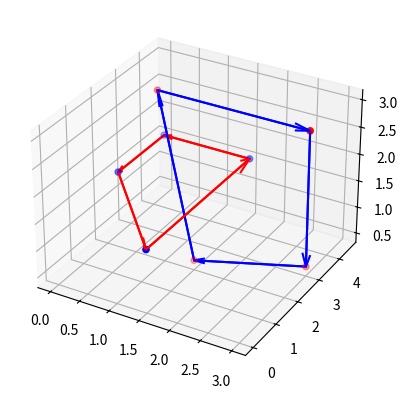
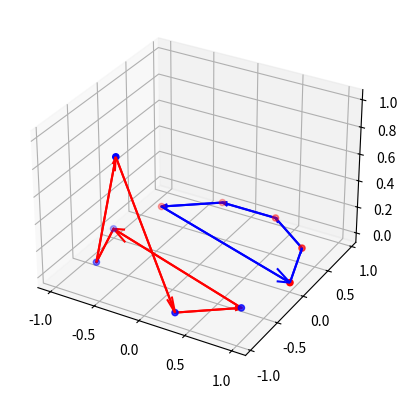

Generate these figures, in order, with matplotlib:
#REQUIRED LIBRARIES AND SYMBOLS
import matplotlib.pyplot as plt
from mpl_toolkits.mplot3d.art3d import Poly3DCollection
import time
import numpy as np
import sympy as sp
t,u,v=sp.symbols('t u v')

#START TIME
start_time=time.time()


#THE FUNCTION WHICH SAYS WHETHER THE GIVEN LINKS ARE THE SAME OR DIFFERENT
def Linkage(list):
  
  def LINKING_NUMBER(points1,points2):
    
    # Convert points to numpy array for easier manipulation
    points1 = np.array(points1)
    points2 = np.array(points2)

    # Create a 3D plot
    fig = plt.figure()
    ax = fig.add_subplot(111, projection='3d')

    # Plot the points
    ax.scatter(points1[:, 0], points1[:, 1], points1[:, 2], color='red', marker='o')
    ax.scatter(points2[:, 0], points2[:, 1], points2[:, 2], color='blue', marker='o')

    # Connect points with vectors forming a loop
    for i in range(len(points1) - 1):
        vector1 = points1[i + 1] - points1[i]
        ax.quiver(points1[i, 0], points1[i, 1], points1[i, 2], vector1[0], vector1[1], vector1[2],
                  color='blue', arrow_length_ratio=0.1)

        # Connect starting and ending points in the same orientation
        ax.plot([points1[i, 0], points1[i + 1, 0]], [points1[i, 1], points1[i + 1, 1]],
                [points1[i, 2], points1[i + 1, 2]], color='blue')
        
    for i in range(len(points2) - 1):
        vector2 = points2[i + 1] - points2[i]
        ax.quiver(points2[i, 0], points2[i, 1], points2[i, 2], vector2[0], vector2[1], vector2[2],
                  color='red', arrow_length_ratio=0.1)

        # Connect starting and ending points in the same orientation
        ax.plot([points2[i, 0], points2[i + 1, 0]], [points2[i, 1], points2[i + 1, 1]],
                [points2[i, 2], points2[i + 1, 2]], color='red')    

    # Connect the last point to the first point to form a loop
    last_vector1 = points1[0] - points1[-1]
    ax.quiver(points1[-1, 0], points1[-1, 1], points1[-1, 2], last_vector1[0], last_vector1[1], last_vector1[2],
              color='blue', arrow_length_ratio=0.1)
    ax.plot([points1[-1, 0], points1[0, 0]], [points1[-1, 1], points1[0, 1]],
            [points1[-1, 2], points1[0, 2]], color='blue')
    
    last_vector2 = points2[0] - points2[-1]
    ax.quiver(points2[-1, 0], points2[-1, 1], points2[-1, 2], last_vector2[0], last_vector2[1], last_vector2[2],
              color='red', arrow_length_ratio=0.1)
    ax.plot([points2[-1, 0], points2[0, 0]], [points2[-1, 1], points2[0, 1]],
            [points2[-1, 2], points2[0, 2]], color='red')


   # Triangualtion
    triangles = []
    for i in range(1, len(points1)-1):
        triangle = points1[0], points1[i], points1[i+1]
        triangles.append(triangle)
    loop = Poly3DCollection(triangles, edgecolor='k', linewidths=1, alpha=0.5)
    
    #Equations of all the Blue Triangles and Equations of the Red Vectors
    def Line_equation(point0,point1):
       return np.array(point0)-(np.array(point1)-np.array(point0))*t
    print('THE LIST OF PARAMETRIC EQUATIONS OF THE RED VECTORS IS :')
    Red_Vectors=[]   
    for i in range(len(points2)):
      if (i<len(points2)-1):
        la=points2[i]
        lb=points2[i+1]
        Red_Vectors.append(Line_equation(la,lb))
        
      else:
        last_point=points2[i]
        first_point=points2[0]
        Red_Vectors.append(Line_equation(last_point,first_point))
    print(Red_Vectors)

    def Plane_equation(vertices0,vertices1,vertices2):
       return np.array(vertices0)+((np.array(vertices1)-np.array(vertices0))*u)+((np.array(vertices2)-np.array(vertices0))*v)
    print('THE LIST OF PARAMETRIC EQUATIONS OF THE BLUE TRIANGLES IS :')
    Blue_Triangles=[]
    for  tri in (triangles[:]):
      p0=tri[0]
      p1=tri[1]
      p2=tri[2]
      Blue_Triangles.append(Plane_equation(p0,p1,p2))
    print(Blue_Triangles)  
    
    #Solving the matrix equation for the crossing point
    Linking_List=[]
    def Solution(La,Lb,P0,P1,P2):

      A=sp.Matrix([[-(Lb[0]-La[0]),(P1[0]-P0[0]),(P2[0]-P0[0])],
             [-(Lb[1]-La[1]),(P1[1]-P0[1]),(P2[1]-P0[1])],
             [-(Lb[2]-La[2]),(P1[2]-P0[2]),(P2[2]-P0[2])]])
      X=sp.Matrix([t,u,v])
      B=sp.Matrix([(La[0]-P0[0]),(La[1]-P0[1]),(La[2]-P0[2])])

      Matrix_equation = sp.Eq(A * X,B)
      solution = sp.solve(Matrix_equation, (t, u, v))

      print(solution)
      if len(solution) == 0:
          print('Solution does not exist')    
      
      else:
          try:
            if 0<=solution[t]<=1 and 0<=solution[u]<=1 and 0<=solution[v]<=1 and solution[u]+solution[v]<=1:
              print(solution)
              
              #ORIENTATION OF THE SEIFERT SURFACE
              def Gradient_Vector(u_value,v_value):
                 P01=P1-P0
                 P02=P2-P0
                 normal_vector=np.cross(P01,P02)
                 solution_vector=np.array(Lb)-np.array(La)
                 angle=np.degrees(np.arccos(np.dot(normal_vector,solution_vector)/(np.linalg.norm(normal_vector)*np.linalg.norm(solution_vector))))
                 print("THE ANGLE BETWEEN THE GRADIENT VECTOR AND THE SOLUTION VECTOR IS :", angle)
                 if (0<=angle<90):
                  Linking_List.append(1)
                 elif (90<angle<270):
                  Linking_List.append(-1)
                 print(Linking_List)
              print(Gradient_Vector(solution[u],solution[v]))
            else:
               print('Solution does not exist')
          except TypeError:
               print("Solution does not exist") 


    for tri in (triangles[:]):
      print("For triangle :",tri)
      P0=tri[0]
      P1=tri[1]
      P2=tri[2]
      for i in range(len(points2)):
           if (i<len(points2)-1):
               La=points2[i]
               Lb=points2[i+1]
               print(Solution(La,Lb,P0,P1,P2))
           else:
               Last_point=points2[i]
               First_point=points2[0]
               print(Solution(Last_point,First_point,P0,P1,P2))
    Linking_Number=0
    for i in Linking_List[:]:
       Linking_Number=Linking_Number+i
    return abs(Linking_Number)   
    
    # Set axis limits
    ax.set_xlim([min(points1[:, 0]) - 1, max(points1[:, 0]) + 1])
    ax.set_ylim([min(points1[:, 1]) - 1, max(points1[:, 1]) + 1])
    ax.set_zlim([min(points1[:, 2]) - 1, max(points1[:, 2]) + 1])
    ax.set_xlim([min(points2[:, 0]) - 1, max(points2[:, 0]) + 1])
    ax.set_ylim([min(points2[:, 1]) - 1, max(points2[:, 1]) + 1])
    ax.set_zlim([min(points2[:, 2]) - 1, max(points2[:, 2]) + 1])
    ax.add_collection3d(loop)
  
  LINK=[]
  for lnk in Links:
    points1=lnk[0]
    points2=lnk[1]
    LINK.append(LINKING_NUMBER(points1,points2))
    
  if LINK[0]==LINK[1]:
      print("THE GIVEN LINKS ARE  SAME.")
      if LINK[0]==LINK[1]==1:
        print("IN BOTH OF THE LINKS, THE LOOPS ARE KNOTTED IN A SINGLE LINK, AND SO ARE HOPF LINKS.")
      elif LINK[0]==LINK[1]==0:
        print("IN BOTH OF THE LINKS, THE LOOPS ARE SEPERATE, AND SO ARE UNLINKS.")  
  elif LINK[0]!=LINK[1]:
      print('THE GIVEN LINKS ARE DIFFERENT.')
   
#INPUT DATA
Links=[[[(1.5, 2, 0.5), (0.5, 3, 3), (3, 3, 3), (3, 3, 0.5)],[(0, 4.5,1.5), (0,2.5,1.5), (1.5,0,1.5), (1.5,4.5,1.5)]],[[(1, 0, 0),
    (0.809016994375, 0.587785252292, 0),
    (0.309016994375, 0.951056516295, 0),
    (-0.309016994375, 0.951056516295, 0),
    (-0.809016994375, 0.587785252292, 0)],[(-1, 0, 0),
    (-0.809016994375, -0.587785252292, 0),
    (-0.309016994375, -0.951056516295, 1),
    (0.309016994375, -0.951056516295, 0),
    (0.809016994375, -0.587785252292, 0)]]]

#CALLING THE FUNCTION
print(Linkage(Links))    

#VISUALISING THE LINKS
plt.show()

#END TIME
end_time=time.time()

#RUN TIME
print(start_time-end_time)
